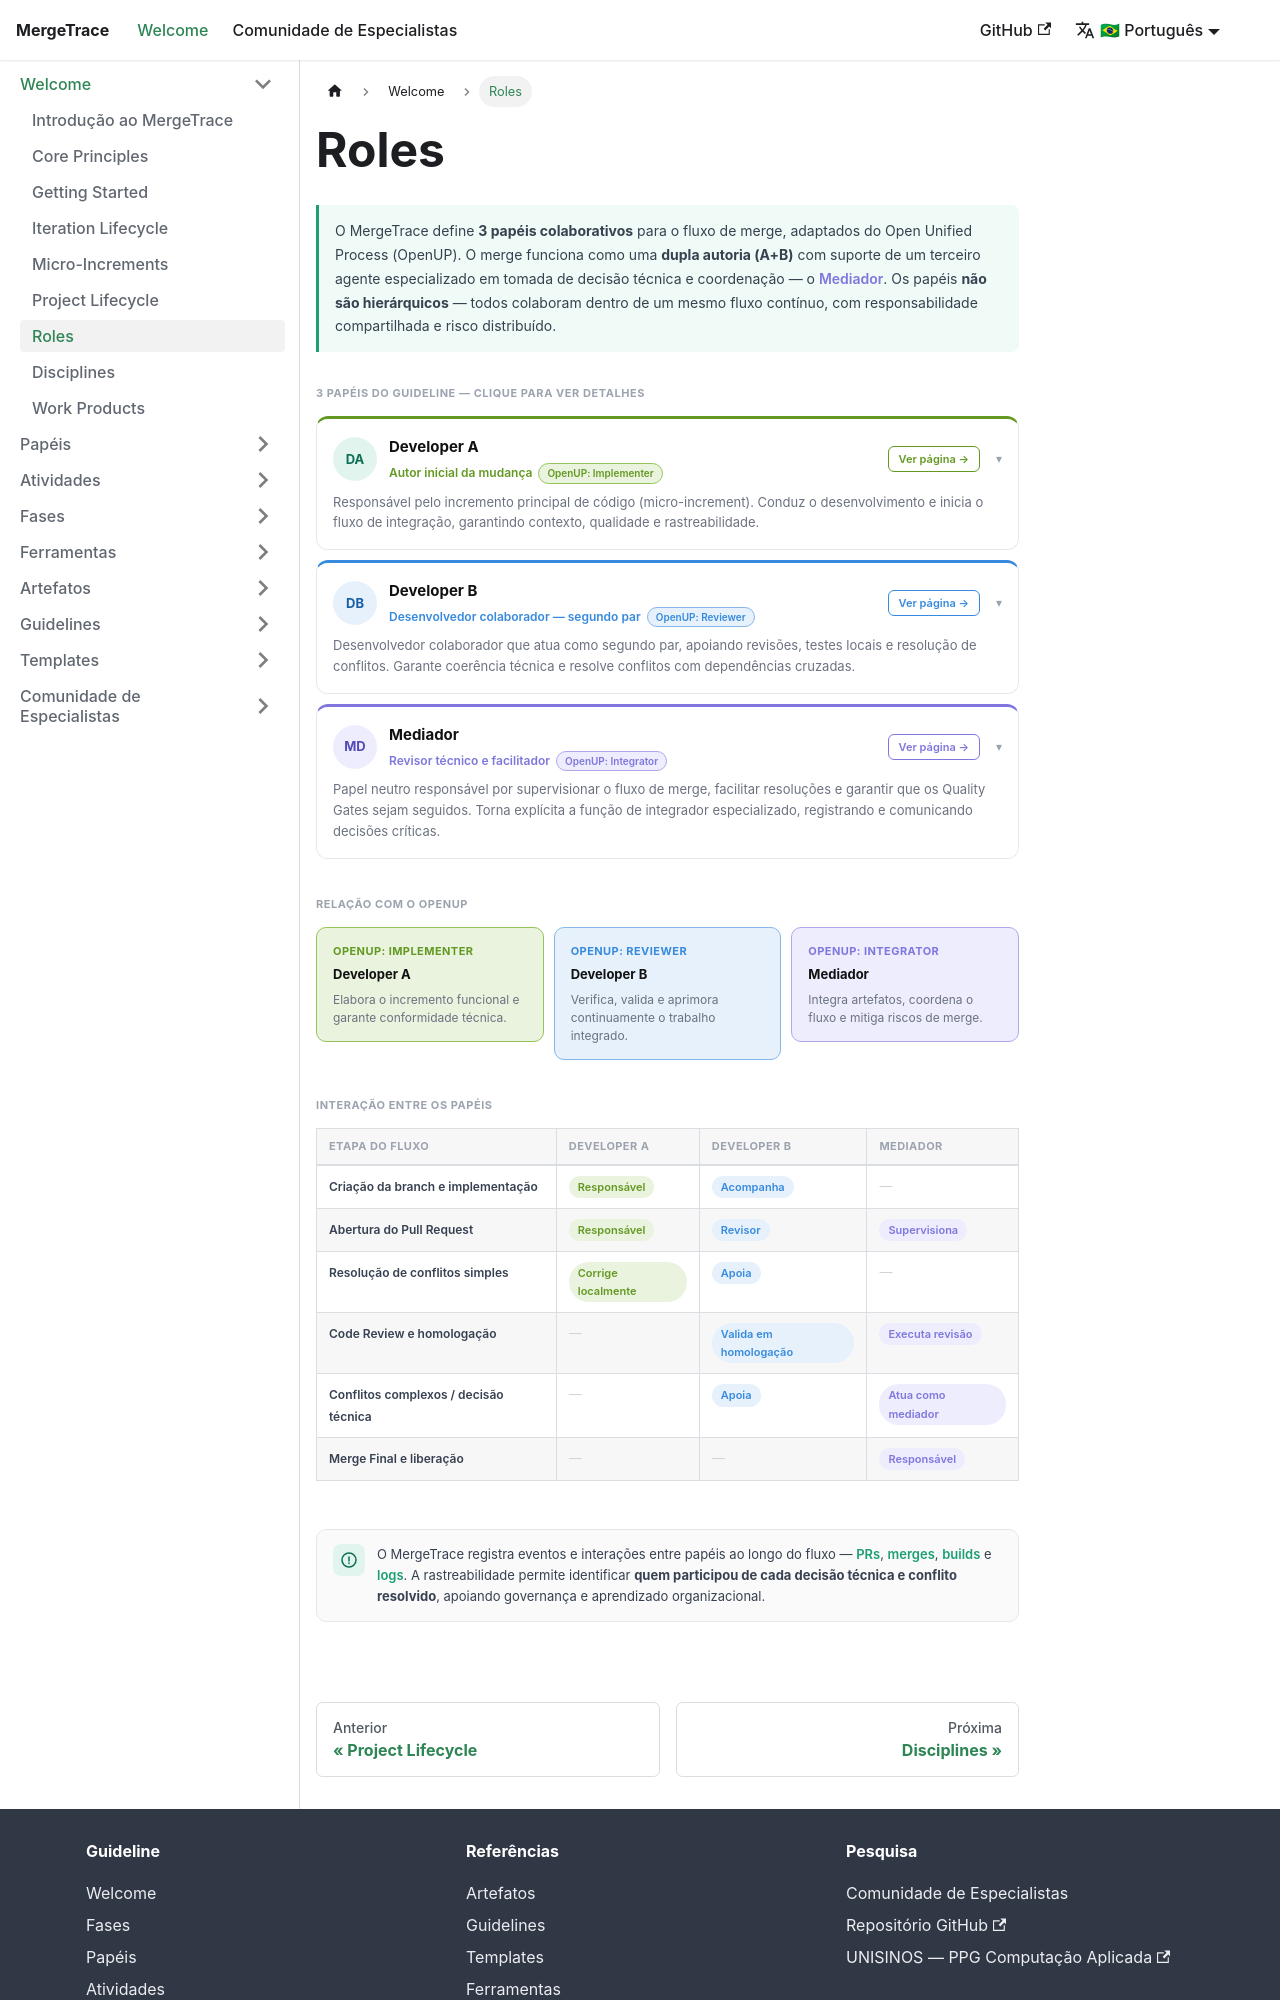

repository: StefaniRees/guideline-merge · page: docs/welcome/roles/index.html · generator: docusaurus

---
id: roles
title: Roles
slug: /roles
sidebar_position: 3
description: Papéis envolvidos no processo de merge no MergeTrace.
---

import RolesOverview from '@site/src/components/RolesOverview';

# Roles
